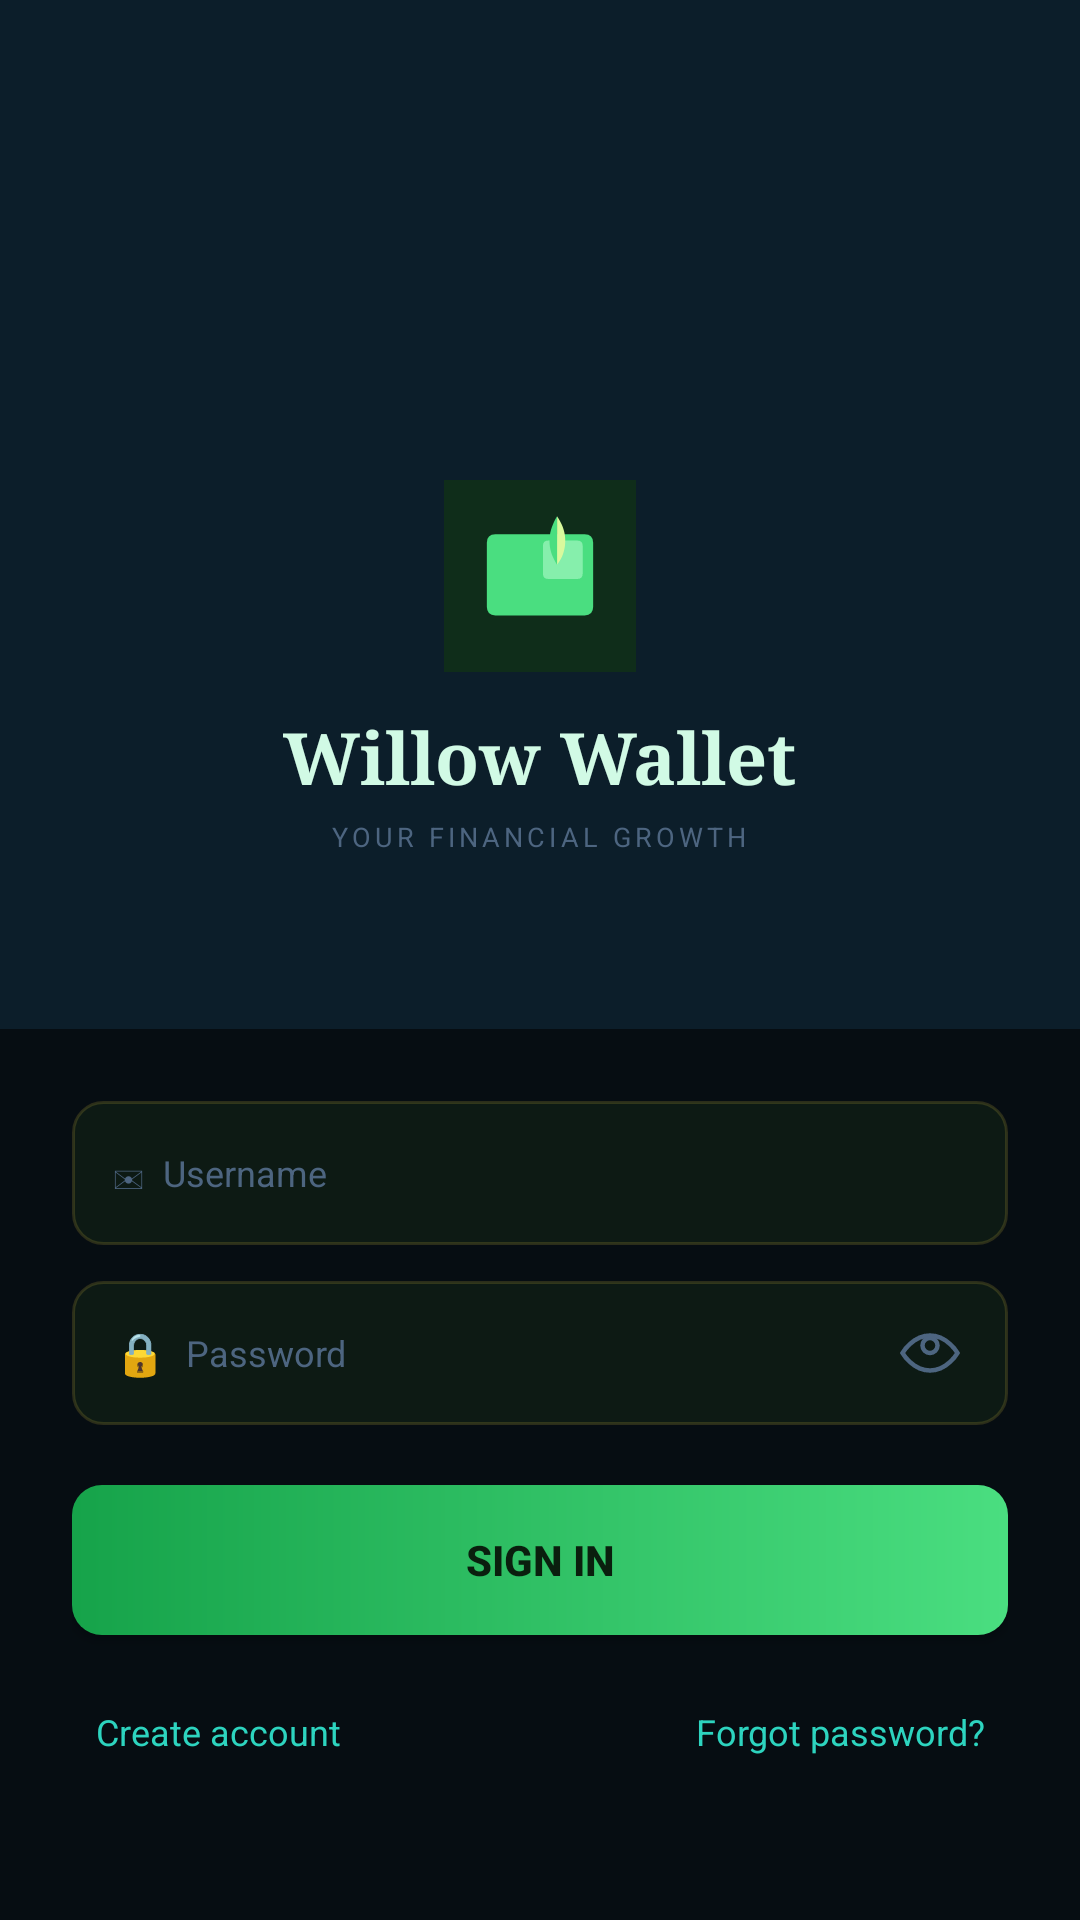

Write the Android layout XML for this screen, with the resource values it uses.
<!-- AndroidManifest.xml: application theme Theme.WillowWallet -->
<!-- res/layout/fragment_login.xml -->
<?xml version="1.0" encoding="utf-8"?>
<FrameLayout xmlns:android="http://schemas.android.com/apk/res/android"
    android:layout_width="match_parent"
    android:layout_height="match_parent"
    android:background="#0C1E2A">

    
    <LinearLayout
        android:layout_width="match_parent"
        android:layout_height="wrap_content"
        android:orientation="vertical"
        android:gravity="center_horizontal"
        android:layout_gravity="top"
        android:paddingTop="160dp">

        <ImageView
            android:layout_width="64dp"
            android:layout_height="64dp"
            android:src="@drawable/ic_launcher_foreground"
            android:background="#0f2d1a"
            android:padding="4dp"/>

        <TextView
            android:layout_width="wrap_content"
            android:layout_height="wrap_content"
            android:text="Willow Wallet"
            android:textColor="#d1fae5"
            android:textSize="24sp"
            android:textStyle="bold"
            android:fontFamily="serif"
            android:layout_marginTop="12dp"/>

        <TextView
            android:layout_width="wrap_content"
            android:layout_height="wrap_content"
            android:text="YOUR FINANCIAL GROWTH"
            android:textColor="#4d6580"
            android:textSize="9sp"
            android:letterSpacing="0.15"
            android:layout_marginTop="4dp"/>
    </LinearLayout>

    
    <LinearLayout
        android:layout_width="match_parent"
        android:layout_height="297dp"
        android:layout_gravity="bottom"
        android:background="#060d12"
        android:orientation="vertical"
        android:padding="24dp">

        <TextView
            android:id="@+id/tv_error"
            android:layout_width="match_parent"
            android:layout_height="wrap_content"
            android:layout_marginBottom="12dp"
            android:background="#1a0a0a"
            android:padding="10dp"
            android:textColor="#f87171"
            android:textSize="12sp"
            android:visibility="gone" />

        
        <LinearLayout
            android:layout_width="match_parent"
            android:layout_height="48dp"
            android:layout_marginBottom="12dp"
            android:background="@drawable/bg_input_teal"
            android:gravity="center_vertical"
            android:orientation="horizontal"
            android:paddingStart="14dp"
            android:paddingEnd="14dp">

            <TextView
                android:layout_width="wrap_content"
                android:layout_height="wrap_content"
                android:text="✉  "
                android:textColor="#4d6580"
                android:textSize="14sp" />

            <EditText
                android:id="@+id/et_username"
                android:layout_width="match_parent"
                android:layout_height="match_parent"
                android:background="@null"
                android:hint="Username"
                android:imeOptions="actionNext"
                android:inputType="textNoSuggestions"
                android:textColor="#e2edf5"
                android:textColorHint="#4d6580"
                android:textSize="12sp" />
        </LinearLayout>

        
        <LinearLayout
            android:layout_width="match_parent"
            android:layout_height="48dp"
            android:layout_marginBottom="20dp"
            android:background="@drawable/bg_input_teal"
            android:gravity="center_vertical"
            android:orientation="horizontal"
            android:paddingStart="14dp"
            android:paddingEnd="14dp">

            <TextView
                android:layout_width="wrap_content"
                android:layout_height="wrap_content"
                android:text="🔒  "
                android:textColor="#4d6580"
                android:textSize="14sp" />

            <EditText
                android:id="@+id/et_password"
                android:layout_width="0dp"
                android:layout_height="match_parent"
                android:layout_weight="1"
                android:background="@null"
                android:hint="Password"
                android:imeOptions="actionDone"
                android:inputType="textPassword"
                android:textColor="#e2edf5"
                android:textColorHint="#4d6580"
                android:textSize="12sp" />

            <ImageView
                android:id="@+id/btn_toggle_password"
                android:layout_width="24dp"
                android:layout_height="24dp"
                android:padding="2dp"
                android:src="@drawable/ic_eye_open" />
        </LinearLayout>

        <Button
            android:id="@+id/btn_login"
            android:layout_width="match_parent"
            android:layout_height="50dp"
            android:background="@drawable/bg_button_green"
            android:text="SIGN IN"
            android:textColor="#0a1f0e"
            android:textSize="14sp"
            android:textStyle="bold" />

        <ProgressBar
            android:id="@+id/progress_bar"
            android:layout_width="wrap_content"
            android:layout_height="wrap_content"
            android:layout_gravity="center"
            android:layout_marginTop="8dp"
            android:indeterminateTint="#2dd4bf"
            android:visibility="gone" />

        <LinearLayout
            android:layout_width="match_parent"
            android:layout_height="wrap_content"
            android:layout_marginTop="16dp"
            android:orientation="horizontal">

            <TextView
                android:id="@+id/tv_register"
                android:layout_width="0dp"
                android:layout_height="wrap_content"
                android:layout_weight="1"
                android:padding="8dp"
                android:text="Create account"
                android:textColor="#2dd4bf"
                android:textSize="12sp" />

            <TextView
                android:layout_width="0dp"
                android:layout_height="wrap_content"
                android:layout_weight="1"
                android:gravity="end"
                android:padding="8dp"
                android:text="Forgot password?"
                android:textColor="#2dd4bf"
                android:textSize="12sp" />
        </LinearLayout>
    </LinearLayout>
</FrameLayout>
<!-- resources referenced by this layout -->
<resources>
  <!-- drawable bg_button_green (drawable) -->
  <?xml version="1.0" encoding="utf-8"?>
  <shape xmlns:android="http://schemas.android.com/apk/res/android" android:shape="rectangle">
      <gradient android:startColor="#16a34a" android:endColor="#4ade80" android:angle="0"/>
      <corners android:radius="10dp"/>
  </shape>
  <!-- drawable bg_input_teal (drawable) -->
  <?xml version="1.0" encoding="utf-8"?>
  <shape xmlns:android="http://schemas.android.com/apk/res/android" android:shape="rectangle">
      <solid android:color="#0D1A14"/>
      <stroke android:width="1dp" android:color="#2dd4bf40"/>
      <corners android:radius="10dp"/>
  </shape>
  <!-- drawable ic_eye_open (drawable) -->
  <?xml version="1.0" encoding="utf-8"?>
  <vector xmlns:android="http://schemas.android.com/apk/res/android"
      android:width="24dp"
      android:height="24dp"
      android:viewportWidth="24"
      android:viewportHeight="24">
      <path
          android:strokeColor="#4d6580"
          android:strokeWidth="1.8"
          android:fillColor="@android:color/transparent"
          android:pathData="M1,12 C1,12 5,5 12,5 C19,5 23,12 23,12 C23,12 19,19 12,19 C5,19 1,12 1,12 Z"/>
      <path
          android:strokeColor="#4d6580"
          android:strokeWidth="1.8"
          android:fillColor="@android:color/transparent"
          android:pathData="M12,9 m-3,0 a3,3 0 1,0 6,0 a3,3 0 1,0 -6,0"/>
  </vector>
  <!-- drawable ic_launcher_foreground (drawable) -->
  <?xml version="1.0" encoding="utf-8"?>
  <vector xmlns:android="http://schemas.android.com/apk/res/android"
      android:width="108dp" android:height="108dp"
      android:viewportWidth="1024" android:viewportHeight="1024">
      <path android:fillColor="#0f2d1a" android:pathData="M0,0 L1024,0 L1024,1024 L0,1024 Z"/>
      <path android:fillColor="#4ade80"
          android:pathData="M188,310 Q188,258 240,258 L784,258 Q836,258 836,310 L836,700 Q836,752 784,752 L240,752 Q188,752 188,700 Z"/>
      <path android:fillColor="#86efac"
          android:pathData="M530,328 Q530,296 562,296 L740,296 Q772,296 772,328 L772,498 Q772,530 740,530 L562,530 Q530,530 530,498 Z"/>
      <path android:fillColor="#d9f99d"
          android:pathData="M616,148 C634,176 658,216 664,266 C670,314 662,358 646,394 C634,418 622,434 616,444 C616,444 616,148 616,148 Z"/>
      <path android:fillColor="#4ade80"
          android:pathData="M616,148 C600,176 578,218 572,266 C566,314 574,358 590,394 C601,418 611,434 616,444 C616,444 616,148 616,148 Z"/>
  </vector>
  <style name="Theme.WillowWallet" parent="Theme.MaterialComponents.DayNight.NoActionBar">
          <item name="colorPrimary">#2dd4bf</item>
          <item name="colorPrimaryVariant">#0d9488</item>
          <item name="colorOnPrimary">#031918</item>
          <item name="colorSecondary">#4ade80</item>
          <item name="colorOnSecondary">#0a1f0e</item>
          <item name="colorSurface">#111827</item>
          <item name="colorOnSurface">#7a9ab8</item>
          <item name="android:colorBackground">#080f14</item>
          <item name="android:statusBarColor">#080f14</item>
          <item name="android:navigationBarColor">#060d12</item>
          <item name="android:textColorPrimary">#e2edf5</item>
          <item name="android:textColorSecondary">#7a9ab8</item>
          <item name="android:windowBackground">#080f14</item>
          <item name="android:windowLightStatusBar">false</item>
      </style>
</resources>
